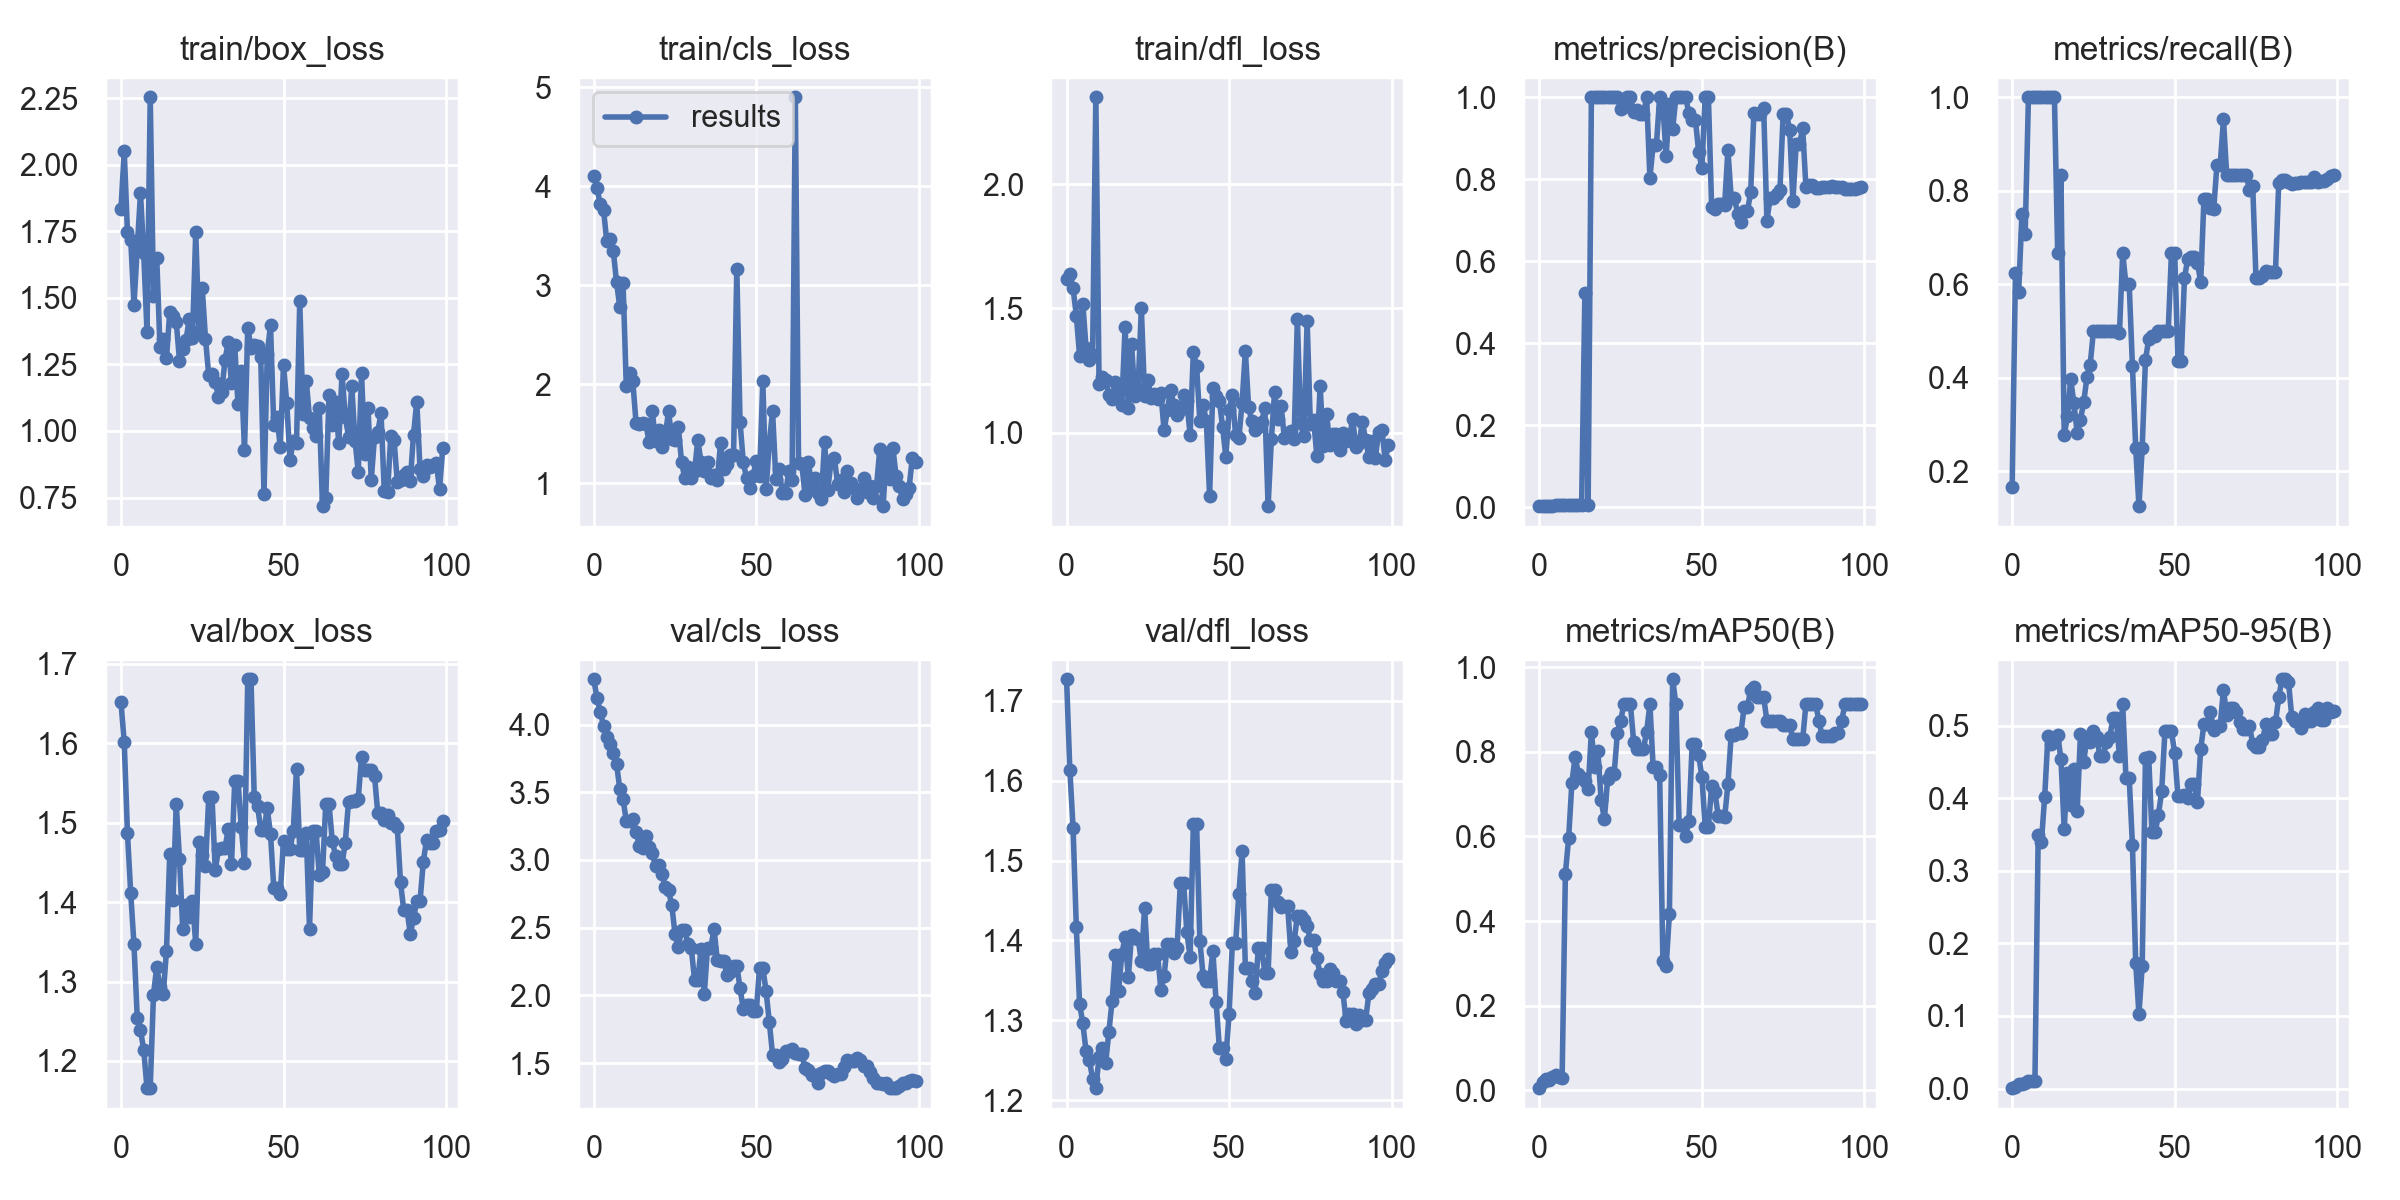

Source data for this figure (header and first rows):
epoch, train/box_loss, train/cls_loss, train/dfl_loss, metrics/precision(B), metrics/recall(B), metrics/mAP50(B), metrics/mAP50-95(B), val/box_loss, val/cls_loss, val/dfl_loss, lr/pg0, lr/pg1, lr/pg2
0, 1.835, 4.108, 1.617, 0.00345, 0.1667, 0.00463, 0.00046, 1.651, 4.335, 1.727, 0.0982, 0.0002, 0.0002
1, 2.051, 3.98, 1.637, 0.00283, 0.625, 0.01923, 0.00256, 1.601, 4.193, 1.614, 0.09549, 0.0004951, 0.0004951
2, 1.747, 3.82, 1.581, 0.00327, 0.5833, 0.02643, 0.00618, 1.486, 4.095, 1.541, 0.09278, 0.0007842, 0.0007842
3, 1.719, 3.762, 1.472, 0.00387, 0.75, 0.02454, 0.0059, 1.411, 3.988, 1.416, 0.09007, 0.001067, 0.001067
4, 1.473, 3.444, 1.309, 0.00424, 0.7083, 0.03153, 0.00784, 1.347, 3.908, 1.321, 0.08735, 0.001345, 0.001345
5, 1.688, 3.468, 1.52, 0.00583, 1, 0.03507, 0.01009, 1.255, 3.853, 1.296, 0.08462, 0.001616, 0.001616
6, 1.892, 3.349, 1.34, 0.00581, 1, 0.0312, 0.01029, 1.239, 3.793, 1.261, 0.08188, 0.001881, 0.001881
7, 1.667, 3.034, 1.292, 0.00582, 1, 0.02935, 0.01032, 1.214, 3.71, 1.25, 0.07914, 0.002141, 0.002141
8, 1.373, 2.78, 1.314, 0.00586, 1, 0.5123, 0.3488, 1.166, 3.525, 1.227, 0.07639, 0.002394, 0.002394
9, 2.253, 3.027, 2.351, 0.00584, 1, 0.5957, 0.3402, 1.167, 3.45, 1.215, 0.07364, 0.002642, 0.002642
10, 1.506, 1.983, 1.195, 0.00583, 1, 0.7269, 0.4019, 1.284, 3.289, 1.254, 0.07088, 0.002883, 0.002883
11, 1.65, 2.113, 1.226, 0.00583, 1, 0.7887, 0.4856, 1.319, 3.285, 1.265, 0.06812, 0.003119, 0.003119
12, 1.315, 2.031, 1.212, 0.00579, 1, 0.7482, 0.4747, 1.293, 3.304, 1.246, 0.06535, 0.003349, 0.003349
13, 1.347, 1.612, 1.151, 0.00582, 1, 0.7372, 0.4779, 1.284, 3.21, 1.285, 0.06257, 0.003572, 0.003572
14, 1.272, 1.599, 1.137, 0.5223, 0.6667, 0.731, 0.4874, 1.339, 3.105, 1.324, 0.05979, 0.00379, 0.00379
15, 1.446, 1.606, 1.203, 0.0051, 0.8333, 0.7124, 0.4541, 1.46, 3.087, 1.382, 0.057, 0.004002, 0.004002
16, 1.431, 1.602, 1.175, 1, 0.2767, 0.8477, 0.358, 1.402, 3.176, 1.337, 0.05421, 0.004208, 0.004208
17, 1.41, 1.42, 1.113, 1, 0.3172, 0.7646, 0.4346, 1.523, 3.092, 1.383, 0.05141, 0.004408, 0.004408
18, 1.264, 1.726, 1.427, 1, 0.3964, 0.8011, 0.3909, 1.454, 3.049, 1.404, 0.0486, 0.004602, 0.004602
19, 1.309, 1.425, 1.1, 1, 0.3448, 0.6853, 0.4405, 1.366, 2.956, 1.354, 0.04579, 0.00479, 0.00479
20, 1.341, 1.536, 1.356, 1, 0.2823, 0.6413, 0.382, 1.396, 2.961, 1.407, 0.04297, 0.004972, 0.004972
21, 1.421, 1.367, 1.146, 1, 0.31, 0.7358, 0.4879, 1.382, 2.893, 1.403, 0.04015, 0.005149, 0.005149
22, 1.349, 1.484, 1.177, 1, 0.3476, 0.7491, 0.4496, 1.401, 2.802, 1.402, 0.03732, 0.005319, 0.005319
23, 1.748, 1.727, 1.5, 1, 0.4007, 0.7475, 0.4842, 1.348, 2.775, 1.374, 0.03448, 0.005483, 0.005483
24, 1.374, 1.452, 1.147, 1, 0.4281, 0.8457, 0.4779, 1.476, 2.665, 1.441, 0.03164, 0.005642, 0.005642
25, 1.536, 1.436, 1.213, 0.9718, 0.5, 0.874, 0.4931, 1.46, 2.452, 1.37, 0.02879, 0.005794, 0.005794
26, 1.346, 1.571, 1.138, 0.9767, 0.5, 0.9125, 0.4848, 1.445, 2.358, 1.371, 0.02594, 0.005941, 0.005941
27, 1.209, 1.214, 1.153, 1, 0.4989, 0.9125, 0.4577, 1.532, 2.479, 1.383, 0.02308, 0.006081, 0.006081
28, 1.214, 1.053, 1.134, 1, 0.4989, 0.9125, 0.4577, 1.532, 2.479, 1.383, 0.02022, 0.006216, 0.006216
29, 1.183, 1.166, 1.161, 0.9651, 0.5, 0.8245, 0.4779, 1.44, 2.382, 1.338, 0.01734, 0.006345, 0.006345
30, 1.128, 1.049, 1.009, 0.9682, 0.5, 0.8064, 0.4839, 1.466, 2.346, 1.355, 0.01447, 0.006468, 0.006468
31, 1.148, 1.125, 1.089, 0.9583, 0.5, 0.8064, 0.5099, 1.468, 2.116, 1.396, 0.01158, 0.006584, 0.006584
32, 1.267, 1.439, 1.172, 0.9583, 0.5, 0.8064, 0.5099, 1.468, 2.116, 1.396, 0.008695, 0.006695, 0.006695
33, 1.333, 1.21, 1.111, 1, 0.4945, 0.8483, 0.4587, 1.492, 2.339, 1.384, 0.006733, 0.006733, 0.006733
34, 1.178, 1.127, 1.072, 0.804, 0.6667, 0.9125, 0.5295, 1.447, 2.012, 1.391, 0.006733, 0.006733, 0.006733
35, 1.321, 1.217, 1.091, 0.883, 0.5994, 0.764, 0.4282, 1.553, 2.353, 1.472, 0.006634, 0.006634, 0.006634
36, 1.1, 1.05, 1.151, 0.883, 0.5994, 0.764, 0.4282, 1.553, 2.353, 1.472, 0.006535, 0.006535, 0.006535
37, 1.224, 1.079, 1.126, 1, 0.4245, 0.7463, 0.3353, 1.494, 2.49, 1.411, 0.006436, 0.006436, 0.006436
38, 0.9268, 1.03, 0.9909, 0.9766, 0.25, 0.3048, 0.1731, 1.449, 2.259, 1.379, 0.006337, 0.006337, 0.006337
39, 1.389, 1.411, 1.323, 0.8573, 0.125, 0.2936, 0.1026, 1.68, 2.251, 1.546, 0.006238, 0.006238, 0.006238
40, 1.313, 1.142, 1.267, 0.984, 0.25, 0.4165, 0.1688, 1.68, 2.251, 1.546, 0.006139, 0.006139, 0.006139
41, 1.323, 1.199, 1.047, 0.9222, 0.4375, 0.9719, 0.4558, 1.532, 2.154, 1.4, 0.00604, 0.00604, 0.00604
42, 1.32, 1.284, 1.113, 1, 0.4826, 0.9125, 0.4565, 1.522, 2.173, 1.355, 0.005941, 0.005941, 0.005941
43, 1.278, 1.281, 1.045, 1, 0.4896, 0.626, 0.3531, 1.491, 2.219, 1.349, 0.005842, 0.005842, 0.005842
44, 0.7616, 3.169, 0.7447, 1, 0.4896, 0.626, 0.3531, 1.491, 2.219, 1.349, 0.005743, 0.005743, 0.005743
45, 1.29, 1.615, 1.177, 1, 0.4994, 0.6012, 0.3773, 1.518, 2.054, 1.387, 0.005644, 0.005644, 0.005644
46, 1.398, 1.214, 1.146, 0.9612, 0.5, 0.6365, 0.41, 1.486, 1.897, 1.323, 0.005545, 0.005545, 0.005545
47, 1.021, 1.048, 1.127, 0.9453, 0.5, 0.8182, 0.4931, 1.418, 1.925, 1.266, 0.005446, 0.005446, 0.005446
48, 1.053, 0.9538, 1.022, 0.9453, 0.5, 0.8182, 0.4931, 1.418, 1.925, 1.266, 0.005347, 0.005347, 0.005347
49, 0.9406, 1.074, 0.9003, 0.8666, 0.6667, 0.7929, 0.492, 1.411, 1.881, 1.252, 0.005248, 0.005248, 0.005248
50, 1.248, 1.226, 1.089, 0.8279, 0.6667, 0.7411, 0.4619, 1.477, 1.884, 1.308, 0.005149, 0.005149, 0.005149
51, 1.105, 1.073, 1.15, 1, 0.435, 0.6236, 0.403, 1.467, 2.204, 1.396, 0.00505, 0.00505, 0.00505
52, 0.8921, 2.029, 0.9889, 1, 0.435, 0.6236, 0.403, 1.467, 2.204, 1.396, 0.004951, 0.004951, 0.004951
53, 0.9613, 0.9382, 0.9771, 0.7315, 0.6125, 0.7194, 0.4038, 1.489, 2.033, 1.458, 0.004852, 0.004852, 0.004852
54, 0.953, 1.402, 1.12, 0.728, 0.6546, 0.705, 0.3997, 1.568, 1.804, 1.512, 0.004753, 0.004753, 0.004753
55, 1.489, 1.729, 1.33, 0.7405, 0.6579, 0.6489, 0.419, 1.466, 1.562, 1.366, 0.004654, 0.004654, 0.004654
56, 1.062, 1.048, 1.102, 0.7405, 0.6579, 0.6489, 0.419, 1.466, 1.562, 1.366, 0.004555, 0.004555, 0.004555
57, 1.19, 1.146, 1.045, 0.738, 0.6459, 0.645, 0.3948, 1.487, 1.509, 1.349, 0.004456, 0.004456, 0.004456
58, 1.048, 0.9016, 1.01, 0.8713, 0.6042, 0.7231, 0.4683, 1.366, 1.533, 1.334, 0.004357, 0.004357, 0.004357
59, 1.011, 0.9016, 1.023, 0.7555, 0.7833, 0.839, 0.5017, 1.49, 1.587, 1.39, 0.004258, 0.004258, 0.004258
... 40 more rows
